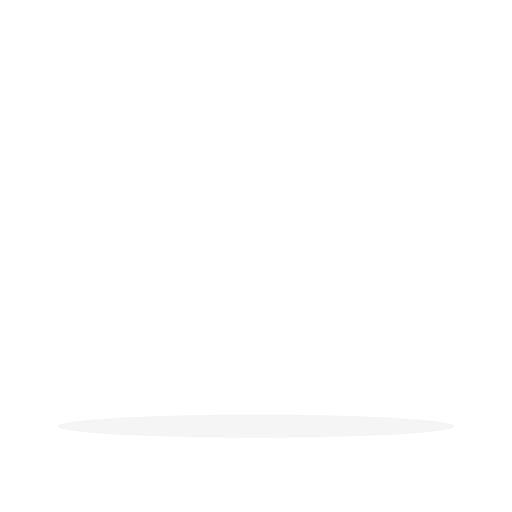
t = 0.00 s
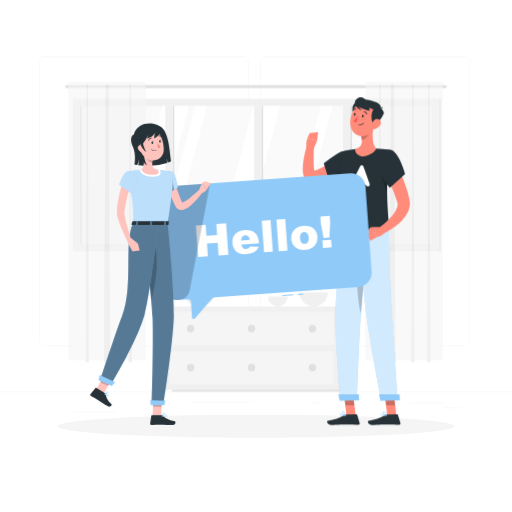
t = 1.00 s
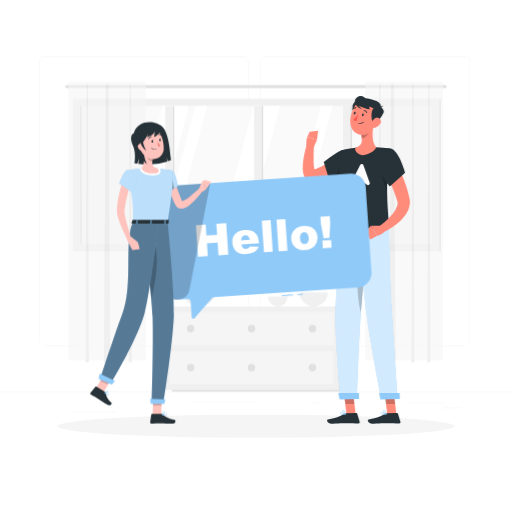
t = 1.09 s
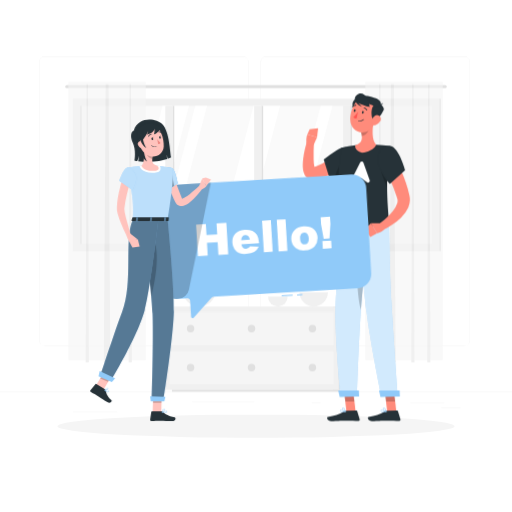
t = 1.28 s
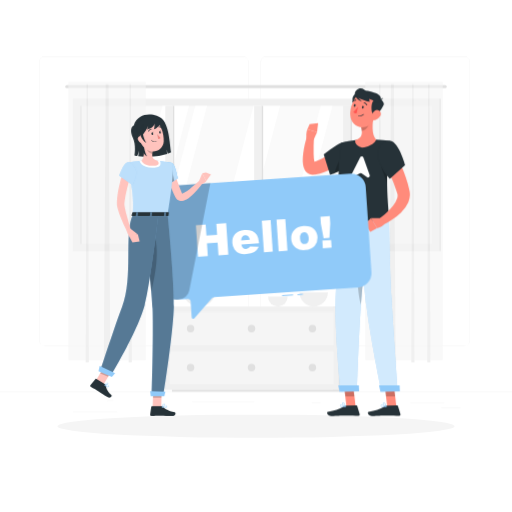
t = 1.66 s
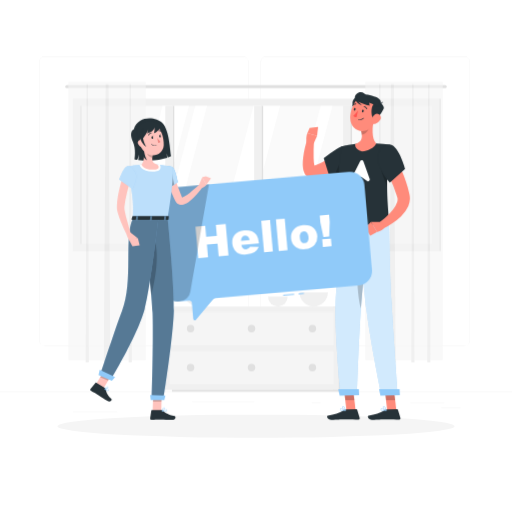
t = 2.13 s

The animated SVG that drew these frames (rendered in a browser with its animation timeline set to each time). Animation: 4 CSS @keyframes rules; one cycle of 2.50 s, repeats indefinitely.

<svg class="animated" id="freepik_stories-hello" xmlns="http://www.w3.org/2000/svg" viewBox="0 0 500 500" version="1.1" xmlns:xlink="http://www.w3.org/1999/xlink" xmlns:svgjs="http://svgjs.com/svgjs"><style>svg#freepik_stories-hello:not(.animated) .animable {opacity: 0;}svg#freepik_stories-hello.animated #freepik--background-complete--inject-12 {animation: 1s 1 forwards cubic-bezier(.36,-0.01,.5,1.38) fadeIn;animation-delay: 0s;}svg#freepik_stories-hello.animated #freepik--character-2--inject-12 {animation: 1s 1 forwards cubic-bezier(.36,-0.01,.5,1.38) slideDown,1.5s Infinite  linear floating;animation-delay: 0s,1s;}svg#freepik_stories-hello.animated #freepik--Hello--inject-12 {animation: 1s 1 forwards cubic-bezier(.36,-0.01,.5,1.38) slideDown,1.5s Infinite  linear wind;animation-delay: 0s,1s;}svg#freepik_stories-hello.animated #freepik--character-1--inject-12 {animation: 1s 1 forwards cubic-bezier(.36,-0.01,.5,1.38) slideDown,1.5s Infinite  linear floating;animation-delay: 0s,1s;}            @keyframes fadeIn {                0% {                    opacity: 0;                }                100% {                    opacity: 1;                }            }                    @keyframes slideDown {                0% {                    opacity: 0;                    transform: translateY(-30px);                }                100% {                    opacity: 1;                    transform: translateY(0);                }            }                    @keyframes floating {                0% {                    opacity: 1;                    transform: translateY(0px);                }                50% {                    transform: translateY(-10px);                }                100% {                    opacity: 1;                    transform: translateY(0px);                }            }                    @keyframes wind {                0% {                    transform: rotate( 0deg );                }                25% {                    transform: rotate( 1deg );                }                75% {                    transform: rotate( -1deg );                }            }        </style><g id="freepik--background-complete--inject-12" class="animable" style="transform-origin: 250px 228.53px;"><rect y="382.4" width="500" height="0.25" style="fill: rgb(235, 235, 235); transform-origin: 250px 382.525px;" id="elx7vqst604rn" class="animable"></rect><rect x="400.67" y="393.04" width="33.12" height="0.25" style="fill: rgb(235, 235, 235); transform-origin: 417.23px 393.165px;" id="elc2j7grdx6xu" class="animable"></rect><rect x="304.38" y="392.92" width="8.69" height="0.25" style="fill: rgb(235, 235, 235); transform-origin: 308.725px 393.045px;" id="el5krv7894to3" class="animable"></rect><rect x="430.71" y="398.49" width="19.19" height="0.25" style="fill: rgb(235, 235, 235); transform-origin: 440.305px 398.615px;" id="elemgsyuvrlef" class="animable"></rect><rect x="71.41" y="401.81" width="43.19" height="0.25" style="fill: rgb(235, 235, 235); transform-origin: 93.005px 401.935px;" id="el3bk8u3ubsm3" class="animable"></rect><rect x="104.56" y="390.89" width="6.33" height="0.25" style="fill: rgb(235, 235, 235); transform-origin: 107.725px 391.015px;" id="elwakb2invum" class="animable"></rect><rect x="187.55" y="391.96" width="60.9" height="0.25" style="fill: rgb(235, 235, 235); transform-origin: 218px 392.085px;" id="elgszx8w6guoj" class="animable"></rect><path d="M237,337.8H43.91a5.71,5.71,0,0,1-5.7-5.71V60.66A5.71,5.71,0,0,1,43.91,55H237a5.71,5.71,0,0,1,5.71,5.71V332.09A5.71,5.71,0,0,1,237,337.8ZM43.91,55.2a5.46,5.46,0,0,0-5.45,5.46V332.09a5.46,5.46,0,0,0,5.45,5.46H237a5.47,5.47,0,0,0,5.46-5.46V60.66A5.47,5.47,0,0,0,237,55.2Z" style="fill: rgb(235, 235, 235); transform-origin: 140.46px 196.4px;" id="elhe1h319iguq" class="animable"></path><path d="M453.31,337.8H260.21a5.72,5.72,0,0,1-5.71-5.71V60.66A5.72,5.72,0,0,1,260.21,55h193.1A5.71,5.71,0,0,1,459,60.66V332.09A5.71,5.71,0,0,1,453.31,337.8ZM260.21,55.2a5.47,5.47,0,0,0-5.46,5.46V332.09a5.47,5.47,0,0,0,5.46,5.46h193.1a5.47,5.47,0,0,0,5.46-5.46V60.66a5.47,5.47,0,0,0-5.46-5.46Z" style="fill: rgb(235, 235, 235); transform-origin: 356.75px 196.4px;" id="elog5dgrkj97a" class="animable"></path><rect x="71.11" y="96.33" width="357.78" height="148.89" style="fill: rgb(240, 240, 240); transform-origin: 250px 170.775px;" id="el6p5o3o2th54" class="animable"></rect><g id="eleghbkwodzns"><rect x="182.56" y="-1.11" width="134.89" height="343.78" style="fill: rgb(250, 250, 250); transform-origin: 250.005px 170.78px; transform: rotate(90deg);" class="animable"></rect></g><polygon points="123.37 238.22 158.63 103.33 184.63 103.33 149.37 238.22 123.37 238.22" style="fill: rgb(255, 255, 255); transform-origin: 154px 170.775px;" id="ellnvhj2xqs9g" class="animable"></polygon><polygon points="155.37 238.22 190.63 103.33 202.26 103.33 167 238.22 155.37 238.22" style="fill: rgb(255, 255, 255); transform-origin: 178.815px 170.775px;" id="elqp8b3xjgcl" class="animable"></polygon><polygon points="212.27 238.22 247.54 103.33 273.54 103.33 238.27 238.22 212.27 238.22" style="fill: rgb(255, 255, 255); transform-origin: 242.905px 170.775px;" id="el45qhbggyqrb" class="animable"></polygon><polygon points="277.83 238.22 313.09 103.33 324.73 103.33 289.46 238.22 277.83 238.22" style="fill: rgb(255, 255, 255); transform-origin: 301.28px 170.775px;" id="el5kmprve2m5g" class="animable"></polygon><g id="el0ptbs7898si"><rect x="101.88" y="169.89" width="134.89" height="1.78" style="fill: rgb(224, 224, 224); transform-origin: 169.325px 170.78px; transform: rotate(90deg);" class="animable"></rect></g><g id="el1otyr8yvg2b"><rect x="11.56" y="169.89" width="134.89" height="1.78" style="fill: rgb(224, 224, 224); transform-origin: 79.005px 170.78px; transform: rotate(90deg);" class="animable"></rect></g><g id="el3ihgatb3jb5"><rect x="97.49" y="167.28" width="134.89" height="7" style="fill: rgb(240, 240, 240); transform-origin: 164.935px 170.78px; transform: rotate(90deg);" class="animable"></rect></g><g id="elukozoctwdio"><rect x="188.67" y="169.89" width="134.89" height="1.78" style="fill: rgb(224, 224, 224); transform-origin: 256.115px 170.78px; transform: rotate(90deg);" class="animable"></rect></g><g id="elzxroscpdcy"><rect x="184.28" y="167.28" width="134.89" height="7" style="fill: rgb(240, 240, 240); transform-origin: 251.725px 170.78px; transform: rotate(90deg);" class="animable"></rect></g><g id="elgrn20sxnnyp"><rect x="275.5" y="169.89" width="134.89" height="1.78" style="fill: rgb(224, 224, 224); transform-origin: 342.945px 170.78px; transform: rotate(90deg);" class="animable"></rect></g><g id="ele5tfss4b8hi"><rect x="271.11" y="167.28" width="134.89" height="7" style="fill: rgb(240, 240, 240); transform-origin: 338.555px 170.78px; transform: rotate(90deg);" class="animable"></rect></g><g id="elmnutwefkg8"><rect x="355.33" y="169.89" width="148.89" height="1.78" style="fill: rgb(224, 224, 224); transform-origin: 429.775px 170.78px; transform: rotate(90deg);" class="animable"></rect></g><path d="M434.67,86.11H65.33a1.56,1.56,0,0,1-1.55-1.55h0A1.56,1.56,0,0,1,65.33,83H434.67a1.56,1.56,0,0,1,1.55,1.56h0A1.56,1.56,0,0,1,434.67,86.11Z" style="fill: rgb(224, 224, 224); transform-origin: 250px 84.555px;" id="ellz04pafk08i" class="animable"></path><g id="el1gmdk822gzy"><g style="opacity: 0.6; transform-origin: 104.56px 216.945px;" class="animable"><rect x="66.78" y="80" width="75.56" height="271.67" style="fill: rgb(245, 245, 245); transform-origin: 104.56px 215.835px;" id="elodhtwm3617" class="animable"></rect><polygon points="107.72 353.89 101.39 353.89 103.17 82.22 106 82.22 107.72 353.89" style="fill: rgb(230, 230, 230); transform-origin: 104.555px 218.055px;" id="eltqsswrg689g" class="animable"></polygon><polygon points="86.75 353.89 83.69 353.89 84.55 82.22 85.92 82.22 86.75 353.89" style="fill: rgb(230, 230, 230); transform-origin: 85.22px 218.055px;" id="elbsxd5v6mg3r" class="animable"></polygon><polygon points="128.75 353.89 125.69 353.89 126.55 82.22 127.92 82.22 128.75 353.89" style="fill: rgb(230, 230, 230); transform-origin: 127.22px 218.055px;" id="eldzwpcsi8jtm" class="animable"></polygon></g></g><g id="el7xjped1zmx2"><g style="opacity: 0.6; transform-origin: 394.54px 216.945px;" class="animable"><rect x="356.76" y="80" width="75.56" height="271.67" style="fill: rgb(245, 245, 245); transform-origin: 394.54px 215.835px;" id="elfa5gm5qxa1" class="animable"></rect><polygon points="386.37 353.89 380.04 353.89 381.82 82.22 384.65 82.22 386.37 353.89" style="fill: rgb(230, 230, 230); transform-origin: 383.205px 218.055px;" id="elxlwi3ewbkya" class="animable"></polygon><polygon points="372.4 353.89 369.35 353.89 370.2 82.22 371.57 82.22 372.4 353.89" style="fill: rgb(230, 230, 230); transform-origin: 370.875px 218.055px;" id="elwfwz96dvz0c" class="animable"></polygon><polygon points="404.73 353.89 401.68 353.89 402.54 82.22 403.9 82.22 404.73 353.89" style="fill: rgb(230, 230, 230); transform-origin: 403.205px 218.055px;" id="eld4lqa8udqwl" class="animable"></polygon><polygon points="420.29 353.89 417.24 353.89 418.09 82.22 419.46 82.22 420.29 353.89" style="fill: rgb(230, 230, 230); transform-origin: 418.765px 218.055px;" id="elqx6jomrcye" class="animable"></polygon></g></g><g id="eloncoq8eil3"><rect x="325.22" y="299.32" width="14.2" height="81.38" style="fill: rgb(230, 230, 230); transform-origin: 332.32px 340.01px; transform: rotate(180deg);" class="animable"></rect></g><g id="elnbne2yapsd"><rect x="160.58" y="299.32" width="170.09" height="81.38" style="fill: rgb(240, 240, 240); transform-origin: 245.625px 340.01px; transform: rotate(180deg);" class="animable"></rect></g><polygon points="326.86 380.7 321.74 380.7 167.93 380.7 167.93 382.4 321.74 382.4 326.86 382.4 332.07 382.4 332.07 380.7 326.86 380.7" style="fill: rgb(224, 224, 224); transform-origin: 250px 381.55px;" id="elth0zi6h0hw" class="animable"></polygon><g id="eldrb0f3pz8a"><rect x="165.43" y="304.41" width="160.39" height="32.84" style="fill: rgb(250, 250, 250); opacity: 0.5; transform-origin: 245.625px 320.83px; transform: rotate(180deg);" class="animable"></rect></g><g id="elg1k8he4k71o"><rect x="165.43" y="342.55" width="160.39" height="32.84" style="fill: rgb(250, 250, 250); opacity: 0.5; transform-origin: 245.625px 358.97px; transform: rotate(180deg);" class="animable"></rect></g><path d="M189.75,320.83a3.61,3.61,0,1,1-3.61-3.61A3.61,3.61,0,0,1,189.75,320.83Z" style="fill: rgb(224, 224, 224); transform-origin: 186.14px 320.83px;" id="el3k05unezpko" class="animable"></path><path d="M308.73,320.83a3.61,3.61,0,1,1-3.61-3.61A3.61,3.61,0,0,1,308.73,320.83Z" style="fill: rgb(224, 224, 224); transform-origin: 305.12px 320.83px;" id="elk5tbbkn6j3j" class="animable"></path><circle cx="186.14" cy="358.97" r="3.61" style="fill: rgb(224, 224, 224); transform-origin: 186.14px 358.97px;" id="elggdqh7wx5kp" class="animable"></circle><path d="M308.73,359a3.61,3.61,0,1,1-3.61-3.61A3.61,3.61,0,0,1,308.73,359Z" style="fill: rgb(224, 224, 224); transform-origin: 305.12px 359px;" id="elkco58yu1td" class="animable"></path><path d="M249.24,320.83a3.61,3.61,0,1,1-3.61-3.61A3.61,3.61,0,0,1,249.24,320.83Z" style="fill: rgb(224, 224, 224); transform-origin: 245.63px 320.83px;" id="elho2ywcoklz" class="animable"></path><circle cx="245.63" cy="358.97" r="3.61" style="fill: rgb(224, 224, 224); transform-origin: 245.63px 358.97px;" id="elwc8hlq41awn" class="animable"></circle><path d="M320.16,285.5a13.82,13.82,0,0,1-27.64,0Z" style="fill: rgb(240, 240, 240); transform-origin: 306.34px 292.41px;" id="elg3zpz32y1ng" class="animable"></path><path d="M210.89,283a16.29,16.29,0,0,1-32.58,0Z" style="fill: rgb(240, 240, 240); transform-origin: 194.6px 291.145px;" id="el5cadm24opuo" class="animable"></path><path d="M280.92,289.73a9.59,9.59,0,1,1-19.18,0Z" style="fill: rgb(240, 240, 240); transform-origin: 271.33px 294.532px;" id="elhualhq9hlhb" class="animable"></path></g><g id="freepik--Shadow--inject-12" class="animable" style="transform-origin: 250px 416.24px;"><ellipse id="freepik--path--inject-12" cx="250" cy="416.24" rx="193.89" ry="11.32" style="fill: rgb(245, 245, 245); transform-origin: 250px 416.24px;" class="animable"></ellipse></g><g id="freepik--character-2--inject-12" class="animable" style="transform-origin: 347.975px 255.02px;"><path d="M348.15,115.36c-2.13-2.13-6.23-10.2-2.3-14s7.43-.35,7.7,1.5S353.1,120.3,348.15,115.36Z" style="fill: rgb(38, 50, 56); transform-origin: 348.905px 107.986px;" id="elzauqd8zi8q" class="animable"></path><polygon points="347.25 405.65 338.32 405.73 335.89 385.09 344.81 385.01 347.25 405.65" style="fill: rgb(255, 139, 123); transform-origin: 341.57px 395.37px;" id="eljjpzntwpgv" class="animable"></polygon><path d="M338.31,404.7l9.74-.09a.85.85,0,0,1,.8.6l2.36,7.91a1.21,1.21,0,0,1-1.17,1.6c-3.51,0-8.61-.19-13-.15-5.16,0-7.46.36-13.52.42-3.66,0-5-3.66-3.45-4,6.87-1.59,10.42-1.8,16.17-5.57A3.83,3.83,0,0,1,338.31,404.7Z" style="fill: rgb(38, 50, 56); transform-origin: 335.355px 409.8px;" id="el9ngvjnslgc" class="animable"></path><g id="elqg693y7i14"><polygon points="335.89 385.1 337.15 395.74 346.07 395.66 344.82 385.02 335.89 385.1" style="opacity: 0.2; transform-origin: 340.98px 390.38px;" class="animable"></polygon></g><path d="M334.62,406.29a13.89,13.89,0,0,0,2.86-.35.2.2,0,0,0,.17-.18.21.21,0,0,0-.12-.21c-.42-.21-4.17-2-5.2-1.37a.65.65,0,0,0-.3.57,1.25,1.25,0,0,0,.48,1A3.41,3.41,0,0,0,334.62,406.29Zm2.14-.64c-1.93.34-3.4.27-4-.21a.81.81,0,0,1-.31-.69.21.21,0,0,1,.1-.21C333.11,404.2,335.23,405,336.76,405.65Z" style="fill: rgb(144, 202, 249); transform-origin: 334.84px 405.173px;" id="el7036fwvxtyg" class="animable"></path><path d="M337.44,406a.24.24,0,0,0,.13-.05.19.19,0,0,0,.07-.2c0-.16-.7-4-2.82-3.76-.56.06-.72.35-.75.57-.15,1,2.14,2.94,3.28,3.42Zm-2.44-3.6c1.28,0,1.92,2.09,2.14,3-1.18-.66-2.74-2.18-2.65-2.78,0,0,0-.17.38-.21Z" style="fill: rgb(144, 202, 249); transform-origin: 335.855px 403.99px;" id="elpieyins6q6t" class="animable"></path><path d="M340.94,160.43l-.92,1-.86.85c-.57.56-1.16,1.09-1.75,1.61q-1.76,1.58-3.6,3a70,70,0,0,1-7.8,5.38c-1.37.81-2.78,1.58-4.21,2.31s-2.94,1.36-4.46,2a44.75,44.75,0,0,1-9.68,2.65l-.74.11a11,11,0,0,1-1.45.09,9,9,0,0,1-3.25-.64,8.85,8.85,0,0,1-2.77-1.77,10.13,10.13,0,0,1-1.66-2.06,13.57,13.57,0,0,1-1.43-3.51,21.61,21.61,0,0,1-.53-2.9,32.76,32.76,0,0,1-.15-5.09c.07-1.62.2-3.18.38-4.71.38-3.07.92-6,1.58-9s1.41-5.77,2.38-8.67l6.57,1.3c-.24,5.62-.51,11.38-.33,16.82a40.71,40.71,0,0,0,.8,7.52,8.3,8.3,0,0,0,.41,1.34c.14.34.31.55.3.46a1.06,1.06,0,0,0-.27-.4,3.05,3.05,0,0,0-.94-.62,3.57,3.57,0,0,0-1.13-.27c-.18,0-.26,0-.37,0l.11,0,.21-.06a37.75,37.75,0,0,0,6.88-2.5,59.41,59.41,0,0,0,6.69-3.78c2.17-1.44,4.31-3,6.37-4.65,1-.82,2.05-1.68,3-2.55l1.46-1.32.7-.65.61-.58Z" style="fill: rgb(255, 139, 123); transform-origin: 318.291px 160.255px;" id="elai1ukhxjt5t" class="animable"></path><path d="M346.23,156.9c-.34-9.43-8.08-12.71-17.78-6.28a132.1,132.1,0,0,0-12.33,8.85l6.27,20.14s12-3.81,18.94-11.29C346,163.24,346.35,160.11,346.23,156.9Z" style="fill: rgb(38, 50, 56); transform-origin: 331.184px 163.447px;" id="elpv7y1qfupsp" class="animable"></path><g id="elj6h86m0zd8"><path d="M334.42,160.92s-5.79,8.28-7.84,17.08a56.71,56.71,0,0,0,8.2-4.32Z" style="opacity: 0.2; transform-origin: 330.68px 169.46px;" class="animable"></path></g><path d="M306.26,145.37l3.36-7.59L300.11,135s-1.63,3.63-.7,9.86Z" style="fill: rgb(255, 139, 123); transform-origin: 304.372px 140.185px;" id="elkod5zu0u3u" class="animable"></path><polygon points="310.63 128.88 302.36 129.87 300.11 135 309.62 137.78 310.63 128.88" style="fill: rgb(255, 139, 123); transform-origin: 305.37px 133.33px;" id="els5gdreh6bx" class="animable"></polygon><path d="M334.48,225.26s-6.14,51.46-6.82,79c-.7,28.61,4.91,86.32,4.91,86.32l16.11-.34s1.94-61.78,4.28-90.09c2.54-30.86,8.94-75.45,8.94-75.45Z" style="fill: rgb(144, 202, 249); transform-origin: 344.75px 307.64px;" id="els628sretqsj" class="animable"></path><g id="el2czwnmfh2v"><path d="M334.48,225.26s-6.14,51.46-6.82,79c-.7,28.61,4.91,86.32,4.91,86.32l16.11-.34s1.94-61.78,4.28-90.09c2.54-30.86,8.94-75.45,8.94-75.45Z" style="fill: rgb(255, 255, 255); opacity: 0.6; transform-origin: 344.75px 307.64px;" class="animable"></path></g><g id="elgjtuvjci9xc"><path d="M353.67,239.83c-7.2,15.87-5.27,51.32-1.18,66.52.15-2.21.31-4.3.47-6.23,1.67-20.34,5-46.63,7.11-62.2C358.11,235.08,355.92,234.86,353.67,239.83Z" style="opacity: 0.2; transform-origin: 354.456px 271.131px;" class="animable"></path></g><polygon points="350.66 390.93 331.72 391.31 330.32 385.02 350.43 384.97 350.66 390.93" style="fill: rgb(144, 202, 249); transform-origin: 340.49px 388.14px;" id="elu8on3m759f" class="animable"></polygon><polygon points="387.04 405.65 378.12 405.73 375.69 385.09 384.61 385.01 387.04 405.65" style="fill: rgb(255, 139, 123); transform-origin: 381.365px 395.37px;" id="el8bwpwl73ivl" class="animable"></polygon><path d="M378.1,404.7l9.75-.09a.86.86,0,0,1,.8.6l2.36,7.91a1.22,1.22,0,0,1-1.17,1.6c-3.52,0-8.61-.19-13-.15-5.16,0-7.47.36-13.52.42-3.66,0-5-3.66-3.45-4,6.86-1.59,10.41-1.8,16.17-5.57A3.8,3.8,0,0,1,378.1,404.7Z" style="fill: rgb(38, 50, 56); transform-origin: 375.153px 409.8px;" id="elo4b6hnc417q" class="animable"></path><g id="el60jjh0bamjh"><polygon points="375.69 385.1 376.94 395.74 385.87 395.66 384.62 385.02 375.69 385.1" style="opacity: 0.2; transform-origin: 380.78px 390.38px;" class="animable"></polygon></g><path d="M374.42,406.29a14.07,14.07,0,0,0,2.86-.35.19.19,0,0,0,.16-.18.2.2,0,0,0-.11-.21c-.43-.21-4.18-2-5.2-1.37a.63.63,0,0,0-.3.57,1.27,1.27,0,0,0,.47,1A3.46,3.46,0,0,0,374.42,406.29Zm2.14-.64c-1.93.34-3.4.27-4-.21a.85.85,0,0,1-.32-.69.21.21,0,0,1,.1-.21C372.9,404.2,375,405,376.56,405.65Z" style="fill: rgb(144, 202, 249); transform-origin: 374.636px 405.173px;" id="elsuvnf2xwli" class="animable"></path><path d="M377.23,406a.22.22,0,0,0,.21-.25c0-.16-.7-4-2.82-3.76-.56.06-.72.35-.76.57-.14,1,2.15,2.94,3.29,3.42Zm-2.43-3.6c1.27,0,1.92,2.09,2.14,3-1.18-.66-2.75-2.18-2.66-2.78,0,0,0-.17.38-.21Z" style="fill: rgb(144, 202, 249); transform-origin: 375.648px 403.99px;" id="elkv3m711am" class="animable"></path><path d="M350.2,224.92s4.45,55.37,7.7,82.69c3.37,28.42,14.47,82.94,14.47,82.94l16.11-.34s-4.42-61.9-6.13-90.26C380.48,269,380,224.24,380,224.24Z" style="fill: rgb(144, 202, 249); transform-origin: 369.34px 307.395px;" id="elbwh84ofdl59" class="animable"></path><g id="elei6300gx2di"><path d="M350.2,224.92s4.45,55.37,7.7,82.69c3.37,28.42,14.47,82.94,14.47,82.94l16.11-.34s-4.42-61.9-6.13-90.26C380.48,269,380,224.24,380,224.24Z" style="fill: rgb(255, 255, 255); opacity: 0.6; transform-origin: 369.34px 307.395px;" class="animable"></path></g><polygon points="390.46 390.93 371.51 391.31 370.12 385.02 390.23 384.97 390.46 390.93" style="fill: rgb(144, 202, 249); transform-origin: 380.29px 388.14px;" id="elxyc0o7g1c4" class="animable"></polygon><path d="M333.37,148.15s-6.59,24.46,1.11,77.11c14.38-.31,38.53-.87,45.52-1,.18-7.33-5.23-43.27,1.1-77.92A93.57,93.57,0,0,0,367.32,145a174.4,174.4,0,0,0-20.28.44A89.49,89.49,0,0,0,333.37,148.15Z" style="fill: rgb(38, 50, 56); transform-origin: 355.922px 185.072px;" id="el26dzi32rarih" class="animable"></path><g id="elvgcheqzb569"><path d="M378.34,171l-7.45-6.17c.49,4.82,4.85,16.63,7.15,22.61C378,182.2,378.05,176.67,378.34,171Z" style="opacity: 0.2; transform-origin: 374.615px 176.135px;" class="animable"></path></g><path d="M351.69,162.33l-8.13,16.09a1.79,1.79,0,0,0,2.42,2.4l5.31-2.92a1.75,1.75,0,0,1,1.85.12l5.23,3.77a1.73,1.73,0,0,0,2.64-2l-6.11-17.18A1.75,1.75,0,0,0,351.69,162.33Z" style="fill: rgb(255, 255, 255); transform-origin: 352.242px 171.761px;" id="el1s5c50wafivj" class="animable"></path><path d="M364.82,122.16c-1.14,6.56-2.16,18.54,2.5,22.79,0,0-1.36,5.94-13.77,8-8.34-2.68-6.51-7.52-6.51-7.52,7.24-1.9,6.93-7.29,5.56-12.33Z" style="fill: rgb(255, 139, 123); transform-origin: 357.095px 137.555px;" id="ela7g084lsnzt" class="animable"></path><g id="eltxv19664er"><path d="M359.84,126.61l-7.24,6.44a21.06,21.06,0,0,1,.7,3.59c2.78-.46,6.53-3.6,6.76-6.51A9.73,9.73,0,0,0,359.84,126.61Z" style="opacity: 0.2; transform-origin: 356.365px 131.625px;" class="animable"></path></g><path d="M368.79,114.09c-2.41,8.52-3.38,13.63-8.7,17.12-8,5.24-17.81-1-18-10.09-.18-8.16,3.78-20.73,13-22.33A12.08,12.08,0,0,1,368.79,114.09Z" style="fill: rgb(255, 139, 123); transform-origin: 355.682px 115.863px;" id="eludthpx8agd" class="animable"></path><path d="M363.66,119.31c-1.12-2.72-1.93-11.68,2.74-13.88s9.52,3.17,8.29,5.71C372.8,115.08,366.26,125.61,363.66,119.31Z" style="fill: rgb(38, 50, 56); transform-origin: 368.839px 113.093px;" id="elbg8d1lzuuzh" class="animable"></path><path d="M366.45,108.59c-1.15-3-14.86-4.7-16.78-7.93-2.28-3.84,7.07-4.3,13.5-2.35,5.65,1.72,9.42,3.38,8.76,7.58C371.56,108.27,366.45,108.59,366.45,108.59Z" style="fill: rgb(38, 50, 56); transform-origin: 360.662px 102.887px;" id="eli2c37yxn6g" class="animable"></path><path d="M369.43,105.5s3,.82,4.64-1.38C373.55,106.3,371,108.5,369.43,105.5Z" style="fill: rgb(38, 50, 56); transform-origin: 371.75px 105.541px;" id="el9fkxafd19m4" class="animable"></path><path d="M355.7,96.25c-4.12-3.2-9.73.56-9.2,4.73s14.42,7.34,14.42,7.34S361.17,100.5,355.7,96.25Z" style="fill: rgb(38, 50, 56); transform-origin: 353.693px 101.685px;" id="elb8mykw4hnrm" class="animable"></path><path d="M346.51,101c.63,2.92,2.76,5.21,7.07,6.91a15.65,15.65,0,0,1-5.43-7.31Z" style="fill: rgb(38, 50, 56); transform-origin: 350.045px 104.255px;" id="elpvq09ldz87" class="animable"></path><path d="M355.16,113.66c-.15.71-.64,1.2-1.1,1.1s-.71-.76-.56-1.46.65-1.19,1.11-1.09S355.32,113,355.16,113.66Z" style="fill: rgb(38, 50, 56); transform-origin: 354.332px 113.485px;" id="el8iru6ey51br" class="animable"></path><path d="M347.22,111.94c-.16.7-.65,1.19-1.11,1.09s-.71-.75-.56-1.45.65-1.19,1.11-1.1S347.37,111.24,347.22,111.94Z" style="fill: rgb(38, 50, 56); transform-origin: 346.385px 111.756px;" id="elhx7ipt55hdr" class="animable"></path><path d="M349.67,112.84a25.57,25.57,0,0,1-4.67,5.28c1,1.43,3.23,1.36,3.23,1.36Z" style="fill: rgb(255, 86, 82); transform-origin: 347.335px 116.16px;" id="elzr0x8acxxyd" class="animable"></path><path d="M349.85,121.87h0a6,6,0,0,0,5.4-1.31.21.21,0,0,0,0-.3.22.22,0,0,0-.3,0,5.72,5.72,0,0,1-5,1.19.21.21,0,0,0-.09.42Z" style="fill: rgb(38, 50, 56); transform-origin: 352.502px 121.124px;" id="elbxlzxw92q8" class="animable"></path><path d="M358.11,111.62a.43.43,0,0,0,.48-.59,4.23,4.23,0,0,0-3-2.44.43.43,0,0,0-.48.36.42.42,0,0,0,.35.48h0a3.33,3.33,0,0,1,2.35,1.95A.43.43,0,0,0,358.11,111.62Z" style="fill: rgb(38, 50, 56); transform-origin: 356.865px 110.107px;" id="elgi9kmogrte" class="animable"></path><path d="M344.32,108.45a.4.4,0,0,0,.43-.15,3.38,3.38,0,0,1,2.73-1.36.42.42,0,1,0,.08-.84,4.17,4.17,0,0,0-3.47,1.68.41.41,0,0,0,.07.59A.35.35,0,0,0,344.32,108.45Z" style="fill: rgb(38, 50, 56); transform-origin: 345.969px 107.281px;" id="el4r9hxw8u4y" class="animable"></path><path d="M383.28,153.16c1.82,3.18,3.34,6.26,4.92,9.43s3,6.36,4.35,9.62,2.66,6.57,3.8,10a101.49,101.49,0,0,1,3,10.43l.61,2.73a16.6,16.6,0,0,1,.34,3.9,19.5,19.5,0,0,1-1.59,7.06,31.78,31.78,0,0,1-7.11,10,58.5,58.5,0,0,1-8.7,6.93c-1.51,1-3.07,1.92-4.64,2.8s-3.13,1.69-4.88,2.46l-3.32-5.81c1.21-1,2.54-2,3.78-3.08s2.45-2.18,3.65-3.28a62.08,62.08,0,0,0,6.43-6.95,23.2,23.2,0,0,0,4-7.14,8,8,0,0,0,.36-3,5.2,5.2,0,0,0-.23-1.2l-.68-2.24a157.78,157.78,0,0,0-7.2-18.21c-1.37-3-2.83-6-4.29-9s-3-6-4.49-8.85Z" style="fill: rgb(255, 139, 123); transform-origin: 385.184px 190.84px;" id="el2ia7f9qcq2f" class="animable"></path><path d="M381.44,146.39c8.34,1.8,14.14,23.56,14.14,23.56l-14.91,13.53a57.76,57.76,0,0,1-11-18C365.72,154.59,372.52,144.45,381.44,146.39Z" style="fill: rgb(38, 50, 56); transform-origin: 382.05px 164.815px;" id="elcrb69qh4jsn" class="animable"></path><path d="M371.87,221.68l-9.59.1,6,9.67s6.83-1.69,7.44-5.12Z" style="fill: rgb(255, 139, 123); transform-origin: 369px 226.565px;" id="el7fxfjdyd1gw" class="animable"></path><polygon points="356.31 227.49 361.6 235.25 368.23 231.45 362.28 221.78 356.31 227.49" style="fill: rgb(255, 139, 123); transform-origin: 362.27px 228.515px;" id="elo7za5e94rgb" class="animable"></polygon><path d="M371.41,121.89a8.45,8.45,0,0,1-5,4.06c-2.84.83-4.29-1.7-3.53-4.39.69-2.42,3-5.77,5.84-5.42S372.68,119.48,371.41,121.89Z" style="fill: rgb(255, 139, 123); transform-origin: 367.305px 121.113px;" id="elsv5g0urr1t" class="animable"></path></g><g id="freepik--Hello--inject-12" class="animable animator-active" style="transform-origin: 257.725px 240.444px;"><g id="elcgrzforiqjt"><rect x="275.75" y="287.76" width="10.69" height="1" style="fill: rgb(144, 202, 249); transform-origin: 281.095px 288.26px; transform: rotate(-4.15deg);" class="animable"></rect></g><g id="elqugs57hmws8"><rect x="290.77" y="286.87" width="5.25" height="1" style="fill: rgb(144, 202, 249); transform-origin: 293.395px 287.37px; transform: rotate(-4.15deg);" class="animable"></rect></g><path d="M342,169.27,165.44,182a14,14,0,0,0-12.88,14.89l6,83.22A14,14,0,0,0,173.47,293l10-.72a2.75,2.75,0,0,1,2.94,2.54l1.12,15.42a1.5,1.5,0,0,0,2.64.88l16.74-19.35a4.07,4.07,0,0,1,2.77-1.39L350,280.27a14,14,0,0,0,12.89-14.89l-6-83.22A14,14,0,0,0,342,169.27Z" style="fill: rgb(144, 202, 249); transform-origin: 257.725px 240.444px;" id="elkw55pvs3c6p" class="animable"></path><path d="M191.23,220.2l9.54-.69.78,10.8,10.42-.75-.78-10.8,9.58-.7L223,248.92l-9.58.69-.9-12.48-10.42.76.9,12.48-9.53.69Z" style="fill: rgb(255, 255, 255); transform-origin: 207.115px 234.56px;" id="elpsidybfk2ch" class="animable"></path><g id="el3txo9nvzmos"><path d="M165.44,182a14,14,0,0,0-12.88,14.89l6,83.22A14,14,0,0,0,173.47,293l1.47-.11a11.12,11.12,0,0,0,10.12-9l20.11-104.76Z" style="opacity: 0.2; transform-origin: 178.849px 236.081px;" class="animable"></path></g><path d="M252.93,237.66l-17.18,1.24a5.52,5.52,0,0,0,1.34,3,4,4,0,0,0,3.34,1.22,4.93,4.93,0,0,0,2.36-.8,5.69,5.69,0,0,0,1.39-1.52l8.5.17a12.08,12.08,0,0,1-4.33,5.16q-2.62,1.66-7.74,2a16.21,16.21,0,0,1-7.08-.75,10.32,10.32,0,0,1-4.51-3.67,12.06,12.06,0,0,1-2.13-6.29,11.28,11.28,0,0,1,2.74-8.73q3.12-3.48,9-3.91a16.61,16.61,0,0,1,7.68.9,9.86,9.86,0,0,1,4.53,3.91,15.51,15.51,0,0,1,2,7.07Zm-9-3.48a5.75,5.75,0,0,0-1.59-3.46,4.21,4.21,0,0,0-6.07,1,6,6,0,0,0-.78,3.09Z" style="fill: rgb(255, 255, 255); transform-origin: 239.874px 236.451px;" id="el3ny4m4gjv39" class="animable"></path><path d="M255.58,215.55l8.59-.62,2.23,30.85-8.59.62Z" style="fill: rgb(255, 255, 255); transform-origin: 260.99px 230.665px;" id="el6ni5iy8g2q" class="animable"></path><path d="M269.93,214.51l8.59-.62,2.23,30.85-8.58.62Z" style="fill: rgb(255, 255, 255); transform-origin: 275.34px 229.625px;" id="el7723vm8tpdb" class="animable"></path><path d="M284.37,233.31a11.21,11.21,0,0,1,2.84-8.68q3.21-3.57,9.09-4,6.7-.48,10.42,3.16a12.21,12.21,0,0,1,.51,16.23q-3.18,3.54-9.22,4a13.34,13.34,0,0,1-8.92-2.1A11,11,0,0,1,284.37,233.31Zm8.59-.64a6.7,6.7,0,0,0,1.53,4.33,4,4,0,0,0,6.08-.42,7,7,0,0,0,.86-4.61,6.59,6.59,0,0,0-1.51-4.24,3.72,3.72,0,0,0-3.07-1.2,3.87,3.87,0,0,0-3,1.66A6.61,6.61,0,0,0,293,232.67Z" style="fill: rgb(255, 255, 255); transform-origin: 297.19px 232.345px;" id="eldipkxoriof" class="animable"></path><path d="M312.77,211.41l9.15-.66.51,7L321.68,232l-5.66.41-2.75-14Zm2,23.28,8.54-.62.55,7.56-8.55.61Z" style="fill: rgb(255, 255, 255); transform-origin: 318.315px 226.495px;" id="el4g305yod9x6" class="animable"></path></g><g id="freepik--character-1--inject-12" class="animable" style="transform-origin: 147.159px 267.763px;"><path d="M163,154.6a26.44,26.44,0,0,0,.23,4.38,58.62,58.62,0,0,1-28.15,2.23,25.73,25.73,0,0,0,.82-5.23,15.75,15.75,0,0,1-1.83,5.06c-1.78-.34-2.78-.63-2.78-.63s1.82-9.84-1.46-17-1.64-11.16.84-12.29c4.6-14.14,21.89-11.91,27.74-6.17,7.42,7.28,7.46,27.79,8.78,32.48-1.09.47-2.16.9-3.23,1.28A13.35,13.35,0,0,1,163,154.6Z" style="fill: rgb(38, 50, 56); transform-origin: 147.592px 141.252px;" id="elmmcc8scsign" class="animable"></path><path d="M170.15,176.61l.9,2.85c.33,1,.66,2,1,2.95.67,2,1.37,4,2.12,5.92s1.47,3.94,2.25,5.9l1.16,3,.29.74.07.17v0s0,0,0,0a1.35,1.35,0,0,0-.42-.25c-.22-.08-.31,0-.17,0a2.41,2.41,0,0,0,.71-.11,10.88,10.88,0,0,0,2.24-1,40.76,40.76,0,0,0,4.88-3.34c1.62-1.26,3.21-2.61,4.77-4s3.13-2.84,4.64-4.26l3.07,2.6c-1.28,1.84-2.63,3.52-4,5.23s-2.91,3.31-4.49,4.9a39.35,39.35,0,0,1-5.29,4.52,18,18,0,0,1-3.47,1.9,9.59,9.59,0,0,1-2.42.62,6.55,6.55,0,0,1-3.32-.45,6.31,6.31,0,0,1-2.8-2.34c-.15-.23-.29-.46-.4-.67l-.27-.54-.36-.73c-.47-1-1-2-1.41-2.94-.91-2-1.82-4-2.65-6s-1.64-4.06-2.41-6.12c-.36-1-.72-2.09-1.06-3.14s-.67-2.08-1-3.31Z" style="fill: rgb(255, 195, 189); transform-origin: 179.985px 190.805px;" id="eldzio6gosa2n" class="animable"></path><path d="M167.78,167.73c3.45.88,5.86,15.06,5.86,15.06l-9.5,6.46s-9.1-14.31-6.45-18.1C160.45,167.21,162.75,166.45,167.78,167.73Z" style="fill: rgb(144, 202, 249); transform-origin: 165.423px 178.204px;" id="el4lkhe70fm9f" class="animable"></path><path d="M167.78,167.73c3.45.88,5.86,15.06,5.86,15.06l-9.5,6.46s-9.1-14.31-6.45-18.1C160.45,167.21,162.75,166.45,167.78,167.73Z" style="fill: rgb(144, 202, 249); transform-origin: 165.423px 178.204px;" id="eltu0etxvqymi" class="animable"></path><g id="elw9z4i821tsn"><path d="M167.78,167.73c3.45.88,5.86,15.06,5.86,15.06l-9.5,6.46s-9.1-14.31-6.45-18.1C160.45,167.21,162.75,166.45,167.78,167.73Z" style="fill: rgb(255, 255, 255); opacity: 0.4; transform-origin: 165.423px 178.204px;" class="animable"></path></g><g id="elkyuiie454lq"><polygon points="167.47 170.9 170.12 185.19 164.78 188.81 167.47 170.9" style="opacity: 0.3; transform-origin: 167.45px 179.855px;" class="animable"></polygon></g><path d="M194.43,185.52l3.17-7.64,3.91,7.64s-2.54,3.8-5.89,2.87Z" style="fill: rgb(255, 195, 189); transform-origin: 197.97px 183.208px;" id="el2t1nkuxsfbr" class="animable"></path><polygon points="201.09 177.09 206.11 179.11 201.51 185.52 197.59 177.88 201.09 177.09" style="fill: rgb(255, 195, 189); transform-origin: 201.85px 181.305px;" id="el52w8vcx32vk" class="animable"></polygon><polygon points="149.13 406.45 157.5 406.45 158.06 387.08 149.69 387.08 149.13 406.45" style="fill: rgb(255, 195, 189); transform-origin: 153.595px 396.765px;" id="elc13ky82l09" class="animable"></polygon><polygon points="93.01 381.5 100.7 384.78 110.77 368.02 103.07 364.74 93.01 381.5" style="fill: rgb(255, 195, 189); transform-origin: 101.89px 374.76px;" id="elzizy23yghdr" class="animable"></polygon><path d="M102.18,383.64l-8-4.92a.66.66,0,0,0-.87.14l-4.81,5.77a1.35,1.35,0,0,0,.37,2c2.82,1.67,4.26,2.33,7.78,4.49,2.17,1.34,5.19,3.5,8.18,5.34s5-1,3.89-2.05c-4.85-4.63-4.71-6.83-5.62-9.57A2.15,2.15,0,0,0,102.18,383.64Z" style="fill: rgb(38, 50, 56); transform-origin: 98.6188px 387.84px;" id="elief9bg8w1w" class="animable"></path><path d="M157.78,405.48h-9.39a.67.67,0,0,0-.67.57l-1.07,7.44A1.33,1.33,0,0,0,148,415c3.28-.05,4.86-.25,9-.25,2.54,0,7.8.27,11.31.27s3.69-3.47,2.23-3.79c-6.55-1.41-9.13-3.35-11.34-5.2A2.17,2.17,0,0,0,157.78,405.48Z" style="fill: rgb(38, 50, 56); transform-origin: 159.02px 410.25px;" id="elpqbuzye4jrd" class="animable"></path><g id="elghpo3je5mmh"><polygon points="158.05 387.09 157.77 397.07 149.4 397.07 149.69 387.09 158.05 387.09" style="opacity: 0.2; transform-origin: 153.725px 392.08px;" class="animable"></polygon></g><g id="elt7fbwpc7im"><polygon points="103.07 364.75 110.76 368.02 105.57 376.66 97.88 373.38 103.07 364.75" style="opacity: 0.2; transform-origin: 104.32px 370.705px;" class="animable"></polygon></g><path d="M167.78,167.73s4,1.4-4,50.47h-34c.57-13.82.59-22.34-6-50.71a100,100,0,0,1,14.42-1.9,107.26,107.26,0,0,1,15.43,0C160.27,166.19,167.78,167.73,167.78,167.73Z" style="fill: rgb(144, 202, 249); transform-origin: 146.28px 191.756px;" id="elmzb1x1zgdu" class="animable"></path><g id="elw6qbnn58wp"><path d="M167.78,167.73s4,1.4-4,50.47h-34c.57-13.82.59-22.34-6-50.71a100,100,0,0,1,14.42-1.9,107.26,107.26,0,0,1,15.43,0C160.27,166.19,167.78,167.73,167.78,167.73Z" style="fill: rgb(255, 255, 255); opacity: 0.4; transform-origin: 146.28px 191.756px;" class="animable"></path></g><path d="M138.22,165.58a110.17,110.17,0,0,1,15.43,0c.83.08,1.68.17,2.52.27a4.12,4.12,0,0,1,.47,3.61c-1.09,2.69-5,3-7.84,3-10.51,0-12.29-6.14-12.36-6.4l-.1-.37Z" style="fill: rgb(255, 255, 255); transform-origin: 146.6px 168.885px;" id="el052ngyyxfijg" class="animable"></path><path d="M139.75,148.22c1,5,1.95,14.06-1.53,17.37,0,0,1.36,5,10.58,5,10.14,0,4.85-5,4.85-5-5.54-1.32-5.39-5.43-4.43-9.28Z" style="fill: rgb(255, 195, 189); transform-origin: 146.625px 159.405px;" id="elb0mwwq2kv9w" class="animable"></path><path d="M140.76,144.69c-1.19,3.93.46,13.23,2.91,16.83-4.83-2.77-6.46-11.21-6.46-11.21Z" style="fill: rgb(38, 50, 56); transform-origin: 140.44px 153.105px;" id="eluhi4kjcpj7j" class="animable"></path><g id="eldri5aa9rolb"><path d="M143.61,151.52l5.61,4.78a14.72,14.72,0,0,0-.48,2.74c-2.11-.31-5-2.63-5.24-4.84A7.52,7.52,0,0,1,143.61,151.52Z" style="opacity: 0.2; transform-origin: 146.324px 155.28px;" class="animable"></path></g><path d="M135.17,139.36c1.94,8.07,2.58,11.53,7.44,15,7.31,5.21,16.8,1.07,17.31-7.42.46-7.64-2.78-19.55-11.33-21.39A11.32,11.32,0,0,0,135.17,139.36Z" style="fill: rgb(255, 195, 189); transform-origin: 147.396px 140.972px;" id="elaq5s1xexrun" class="animable"></path><path d="M163.79,218.2s6.59,64.42,6,89.92c-.57,26.52-10.29,87-10.29,87h-11.3s1.79-58.95.79-85c-1.09-28.4-10.11-91.94-10.11-91.94Z" style="fill: rgb(144, 202, 249); transform-origin: 154.354px 306.65px;" id="elb1ys721kd7f" class="animable"></path><g id="eln6qkouq4k9r"><path d="M163.79,218.2s6.59,64.42,6,89.92c-.57,26.52-10.29,87-10.29,87h-11.3s1.79-58.95.79-85c-1.09-28.4-10.11-91.94-10.11-91.94Z" style="opacity: 0.4; transform-origin: 154.354px 306.65px;" class="animable"></path></g><polygon points="147.26 395.54 160.52 395.54 161.5 391.31 146.64 390.79 147.26 395.54" style="fill: rgb(144, 202, 249); transform-origin: 154.07px 393.165px;" id="elycbbdnqzov" class="animable"></polygon><g id="ely5cp3tsug9m"><path d="M149.14,234.23c8.34,16.78,1.67,47.39-1.28,58.78-1.51-17.1-4.06-38-6.05-53.37C143.07,231,145.29,226.49,149.14,234.23Z" style="opacity: 0.2; transform-origin: 147.498px 261.632px;" class="animable"></path></g><path d="M154.82,218.2s-7.7,67-13.51,88.47c-6.89,25.53-33.12,69-33.12,69L97.7,371.21s16.23-49.36,21.51-62.81c11.25-28.7,1.62-71.47,10.61-90.2Z" style="fill: rgb(144, 202, 249); transform-origin: 126.26px 296.935px;" id="elfahucw8x5tu" class="animable"></path><g id="elxxc8r5lzd2a"><path d="M154.82,218.2s-7.7,67-13.51,88.47c-6.89,25.53-33.12,69-33.12,69L97.7,371.21s16.23-49.36,21.51-62.81c11.25-28.7,1.62-71.47,10.61-90.2Z" style="opacity: 0.4; transform-origin: 126.26px 296.935px;" class="animable"></path></g><polygon points="96.25 371.24 109.27 376.78 112.4 373.28 97.38 366.07 96.25 371.24" style="fill: rgb(144, 202, 249); transform-origin: 104.325px 371.425px;" id="el3eg8p0jh1t" class="animable"></polygon><path d="M148,139.47c.12.66.56,1.14,1,1.06s.69-.68.57-1.34-.56-1.14-1-1.07S147.83,138.8,148,139.47Z" style="fill: rgb(38, 50, 56); transform-origin: 148.776px 139.326px;" id="elf04omjw1g8k" class="animable"></path><path d="M155.46,138.15c.11.66.56,1.14,1,1.06s.7-.68.58-1.34-.56-1.14-1-1.07S155.34,137.48,155.46,138.15Z" style="fill: rgb(38, 50, 56); transform-origin: 156.25px 138.006px;" id="el82iqbk3thvb" class="animable"></path><path d="M155.85,136.88l1.51-.75S156.76,137.52,155.85,136.88Z" style="fill: rgb(38, 50, 56); transform-origin: 156.605px 136.589px;" id="elbzvavpvzrl5" class="animable"></path><path d="M153.67,139.64a17.88,17.88,0,0,0,3.12,3.82,2.92,2.92,0,0,1-2.29.86Z" style="fill: rgb(237, 132, 126); transform-origin: 155.23px 141.984px;" id="el2d6sf4mqmcv" class="animable"></path><path d="M151.49,147.45a6.57,6.57,0,0,0,1.13-.1.2.2,0,1,0-.07-.39,5.32,5.32,0,0,1-4.65-1.31.2.2,0,0,0-.28,0,.19.19,0,0,0,0,.28A5.54,5.54,0,0,0,151.49,147.45Z" style="fill: rgb(38, 50, 56); transform-origin: 150.185px 146.522px;" id="elg7vaatt9xbb" class="animable"></path><path d="M138,134.63a59.14,59.14,0,0,0,1,6.33s5-6.33,5.83-9.72a14.23,14.23,0,0,1-1.15,3.86s6.73-1.47,7.39-5.91a28.24,28.24,0,0,1-.66,5.91s6.42-2.52,5.83-6.78-10.45-5.91-15-4.47-9,6.11-7.66,12.53,3.91,8.83,3.91,8.83S135.64,138.74,138,134.63Z" style="fill: rgb(38, 50, 56); transform-origin: 144.808px 134.275px;" id="el4oizzs8yqau" class="animable"></path><path d="M134.82,145.44a6.06,6.06,0,0,0,3.28,3.27c2,.8,3.19-.91,2.84-2.89-.31-1.79-1.72-4.35-3.79-4.31A2.73,2.73,0,0,0,134.82,145.44Z" style="fill: rgb(255, 195, 189); transform-origin: 137.771px 145.21px;" id="el3vj27mc7slz" class="animable"></path><path d="M139.21,131.55c-1,4,1.08,13.2,3.7,16.67-5-2.53-7-10.89-7-10.89Z" style="fill: rgb(38, 50, 56); transform-origin: 139.41px 139.885px;" id="elw0vuz36j3kc" class="animable"></path><path d="M145.26,137.19a.4.4,0,0,0,.24-.2,3.15,3.15,0,0,1,2.26-1.76.41.41,0,0,0,.35-.44.39.39,0,0,0-.44-.35,3.93,3.93,0,0,0-2.88,2.19.4.4,0,0,0,.47.56Z" style="fill: rgb(38, 50, 56); transform-origin: 146.43px 135.821px;" id="elacifum7qe3r" class="animable"></path><path d="M158.19,134.09a.35.35,0,0,0,.27-.11.4.4,0,0,0,0-.56,4,4,0,0,0-3.39-1.26.4.4,0,0,0-.32.47.4.4,0,0,0,.46.31,3.15,3.15,0,0,1,2.67,1A.4.4,0,0,0,158.19,134.09Z" style="fill: rgb(38, 50, 56); transform-origin: 156.658px 133.112px;" id="el0rsfk3a17f2" class="animable"></path><path d="M127.93,179.36c-1.39,4.39-2.72,9-3.85,13.54a102.19,102.19,0,0,0-2.49,13.63l-.08.84c0,.27,0,.33,0,.57a13,13,0,0,0,.11,1.41,32.18,32.18,0,0,0,.55,3.26c.47,2.23,1,4.53,1.68,6.81s1.26,4.6,1.94,6.9l2,6.9-3.71,1.53c-2.28-4.36-4.26-8.8-6.11-13.38-.89-2.3-1.76-4.62-2.48-7.07-.36-1.22-.7-2.47-1-3.83a18.82,18.82,0,0,1-.3-2.18c0-.37,0-.92,0-1.25l0-1a65.39,65.39,0,0,1,.7-7.61c.33-2.5.82-4.94,1.35-7.37a122.63,122.63,0,0,1,4-14.37Z" style="fill: rgb(255, 195, 189); transform-origin: 121.06px 205.72px;" id="elcvulfvd8ypb" class="animable"></path><path d="M123.8,167.49c-3.4,1-7.49,12.75-7.49,12.75l13.2,9.44s4.82-9.78,3.39-14.18C131.41,170.92,127.69,166.31,123.8,167.49Z" style="fill: rgb(144, 202, 249); transform-origin: 124.738px 178.491px;" id="elhgww4m5k7jm" class="animable"></path><g id="elp4tkipfd4dd"><path d="M123.8,167.49c-3.4,1-7.49,12.75-7.49,12.75l13.2,9.44s4.82-9.78,3.39-14.18C131.41,170.92,127.69,166.31,123.8,167.49Z" style="fill: rgb(255, 255, 255); opacity: 0.4; transform-origin: 124.738px 178.491px;" class="animable"></path></g><path d="M105.56,386.82a1.17,1.17,0,0,0,.71-.7.7.7,0,0,0,0-.68c-.6-.88-3.63-.81-4-.8a.2.2,0,0,0-.18.12.2.2,0,0,0,0,.21c.79.79,2.27,2.08,3.31,1.88ZM102.75,385c1.21,0,2.83.17,3.15.64a.29.29,0,0,1,0,.3.78.78,0,0,1-.55.49C104.8,386.57,103.84,386,102.75,385Z" style="fill: rgb(144, 202, 249); transform-origin: 104.209px 385.753px;" id="elg8sz690jiuw" class="animable"></path><path d="M103.64,384.79c.92-.29,1.9-.8,2.11-1.37a.7.7,0,0,0-.28-.82,1,1,0,0,0-.85-.21c-1.19.21-2.47,2.25-2.52,2.34a.2.2,0,0,0,0,.2.21.21,0,0,0,.17.1A4.81,4.81,0,0,0,103.64,384.79Zm.92-2,.13,0a.65.65,0,0,1,.54.13c.2.16.18.28.15.37-.2.55-1.72,1.21-2.73,1.34A4.93,4.93,0,0,1,104.56,382.81Z" style="fill: rgb(144, 202, 249); transform-origin: 103.931px 383.699px;" id="elkl1uoiooq9" class="animable"></path><path d="M160.92,406.94a3.17,3.17,0,0,0,2-.51,1.13,1.13,0,0,0,.36-1,.64.64,0,0,0-.34-.52c-1-.56-4.35,1.14-4.73,1.33a.2.2,0,0,0,0,.37A13.51,13.51,0,0,0,160.92,406.94Zm1.49-1.73a.76.76,0,0,1,.37.07.25.25,0,0,1,.13.22.7.7,0,0,1-.22.63c-.51.46-1.89.54-3.74.23A10.81,10.81,0,0,1,162.41,405.21Z" style="fill: rgb(144, 202, 249); transform-origin: 160.689px 405.874px;" id="el3jt00etvbqi" class="animable"></path><path d="M158.33,406.65l.08,0c1-.45,3-2.25,2.82-3.2,0-.23-.2-.5-.75-.56a1.44,1.44,0,0,0-1.1.34c-1,.88-1.24,3.13-1.25,3.22a.21.21,0,0,0,.09.18A.15.15,0,0,0,158.33,406.65Zm2-3.39h.12c.36,0,.39.19.39.23.1.57-1.24,2-2.26,2.61a4.59,4.59,0,0,1,1.07-2.58A1,1,0,0,1,160.32,403.26Z" style="fill: rgb(144, 202, 249); transform-origin: 159.686px 404.767px;" id="eluwbp6hkh2yq" class="animable"></path><path d="M129.31,216.21l-.86,3c-.12.23.16.47.55.47H164c.31,0,.56-.15.58-.34l.31-3c0-.21-.25-.39-.58-.39H129.87A.63.63,0,0,0,129.31,216.21Z" style="fill: rgb(38, 50, 56); transform-origin: 146.656px 217.814px;" id="elt0iom2lal1" class="animable"></path><path d="M133.93,220.05H133c-.18,0-.32-.09-.31-.21l.43-4c0-.11.18-.21.36-.21h.92c.19,0,.32.1.31.21l-.43,4C134.28,220,134.12,220.05,133.93,220.05Z" style="fill: rgb(144, 202, 249); transform-origin: 133.7px 217.84px;" id="el1b4pij7oegg" class="animable"></path><g id="elcl7fl6xat4p"><path d="M133.93,220.05H133c-.18,0-.32-.09-.31-.21l.43-4c0-.11.18-.21.36-.21h.92c.19,0,.32.1.31.21l-.43,4C134.28,220,134.12,220.05,133.93,220.05Z" style="opacity: 0.4; transform-origin: 133.7px 217.84px;" class="animable"></path></g><path d="M161.36,220.05h-.92c-.18,0-.32-.09-.31-.21l.44-4c0-.11.17-.21.35-.21h.92c.19,0,.33.1.31.21l-.43,4C161.71,220,161.55,220.05,161.36,220.05Z" style="fill: rgb(144, 202, 249); transform-origin: 161.141px 217.84px;" id="eld7qxfaefglb" class="animable"></path><g id="elzdwwpseiky"><path d="M161.36,220.05h-.92c-.18,0-.32-.09-.31-.21l.44-4c0-.11.17-.21.35-.21h.92c.19,0,.33.1.31.21l-.43,4C161.71,220,161.55,220.05,161.36,220.05Z" style="opacity: 0.4; transform-origin: 161.141px 217.84px;" class="animable"></path></g><path d="M147.65,220.05h-.92c-.19,0-.33-.09-.31-.21l.43-4c0-.11.17-.21.36-.21h.92c.18,0,.32.1.31.21l-.43,4C148,220,147.83,220.05,147.65,220.05Z" style="fill: rgb(144, 202, 249); transform-origin: 147.429px 217.84px;" id="el9kwhbw5g0dg" class="animable"></path><g id="eleho2pgj214v"><path d="M147.65,220.05h-.92c-.19,0-.33-.09-.31-.21l.43-4c0-.11.17-.21.36-.21h.92c.18,0,.32.1.31.21l-.43,4C148,220,147.83,220.05,147.65,220.05Z" style="opacity: 0.4; transform-origin: 147.429px 217.84px;" class="animable"></path></g><path d="M148.34,138.19l1.51-.74S149.25,138.84,148.34,138.19Z" style="fill: rgb(38, 50, 56); transform-origin: 149.095px 137.907px;" id="el97okb1c0gy8" class="animable"></path><path d="M127.51,232.09l7.17,5.5-8.31,1.83s-3.53-4-2.31-7.3Z" style="fill: rgb(255, 195, 189); transform-origin: 129.242px 235.755px;" id="elbbhj4m652kn" class="animable"></path><polygon points="136.44 244.4 129.4 245.55 125.56 238.33 134.68 237.59 136.44 244.4" style="fill: rgb(255, 195, 189); transform-origin: 131px 241.57px;" id="elnvlugehtg0b" class="animable"></polygon></g><defs>     <filter id="active" height="200%">         <feMorphology in="SourceAlpha" result="DILATED" operator="dilate" radius="2"></feMorphology>                <feFlood flood-color="#32DFEC" flood-opacity="1" result="PINK"></feFlood>        <feComposite in="PINK" in2="DILATED" operator="in" result="OUTLINE"></feComposite>        <feMerge>            <feMergeNode in="OUTLINE"></feMergeNode>            <feMergeNode in="SourceGraphic"></feMergeNode>        </feMerge>    </filter>    <filter id="hover" height="200%">        <feMorphology in="SourceAlpha" result="DILATED" operator="dilate" radius="2"></feMorphology>                <feFlood flood-color="#ff0000" flood-opacity="0.5" result="PINK"></feFlood>        <feComposite in="PINK" in2="DILATED" operator="in" result="OUTLINE"></feComposite>        <feMerge>            <feMergeNode in="OUTLINE"></feMergeNode>            <feMergeNode in="SourceGraphic"></feMergeNode>        </feMerge>            <feColorMatrix type="matrix" values="0   0   0   0   0                0   1   0   0   0                0   0   0   0   0                0   0   0   1   0 "></feColorMatrix>    </filter></defs></svg>